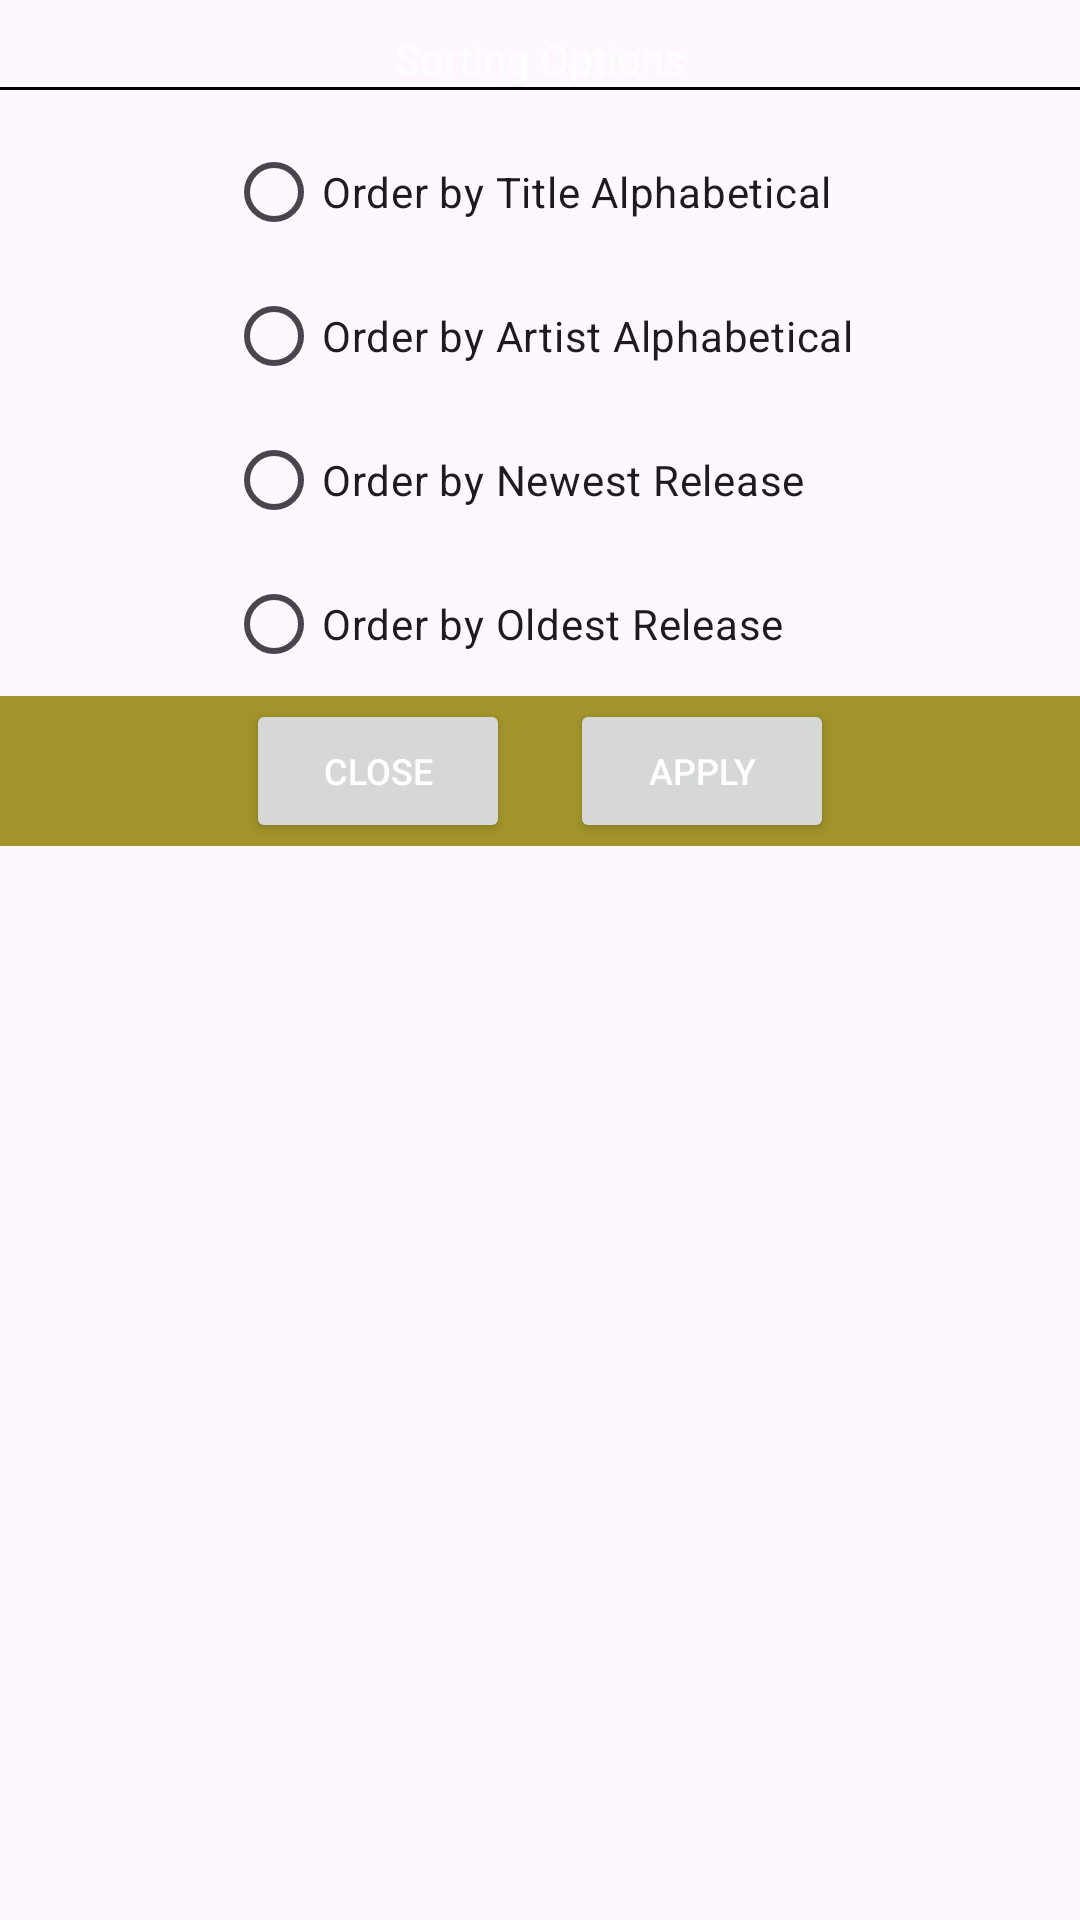

This screen was rendered from an Android layout file. Write that file and the resources it references.
<!-- AndroidManifest.xml: application theme Base.Theme.TacomaMusicPlayer -->
<!-- res/layout/view_custom_sorting_prompt.xml -->
<?xml version="1.0" encoding="utf-8"?>
<androidx.constraintlayout.widget.ConstraintLayout xmlns:android="http://schemas.android.com/apk/res/android"
    android:layout_width="match_parent"
    android:layout_height="match_parent"
    xmlns:app="http://schemas.android.com/apk/res-auto">

    <TextView
        android:id="@+id/sorting_title"
        android:layout_width="match_parent"
        android:layout_height="wrap_content"
        android:textAlignment="center"
        android:text="Sorting Options"
        android:layout_margin="10dp"
        app:layout_constraintStart_toStartOf="parent"
        app:layout_constraintEnd_toEndOf="parent"
        app:layout_constraintTop_toTopOf="parent"
        />

    <View
        android:id="@+id/horizontal_line"
        android:layout_width="match_parent"
        android:layout_height="1dp"
        android:background="@color/black"
        app:layout_constraintStart_toStartOf="parent"
        app:layout_constraintEnd_toEndOf="parent"
        app:layout_constraintTop_toBottomOf="@id/sorting_title"
        />

    <RadioGroup
        android:id="@+id/sorting_options"
        android:layout_width="wrap_content"
        android:layout_height="wrap_content"
        app:layout_constraintStart_toStartOf="parent"
        app:layout_constraintEnd_toEndOf="parent"
        app:layout_constraintTop_toBottomOf="@id/horizontal_line"
        android:layout_marginTop="10dp"
        >

        <RadioButton
            android:id="@+id/order_by_alphabetical"
            android:layout_width="wrap_content"
            android:layout_height="wrap_content"
            android:text="Order by Title Alphabetical"/>

        <RadioButton
            android:id="@+id/order_by_artist_alphabetical"
            android:layout_width="wrap_content"
            android:layout_height="wrap_content"
            android:text="Order by Artist Alphabetical"/>

        <RadioButton
            android:id="@+id/order_by_newest_release"
            android:layout_width="wrap_content"
            android:layout_height="wrap_content"
            android:text="Order by Newest Release"/>

        <RadioButton
            android:id="@+id/order_by_oldest_release"
            android:layout_width="wrap_content"
            android:layout_height="wrap_content"
            android:text="Order by Oldest Release"/>

    </RadioGroup>

    <LinearLayout
        android:layout_width="match_parent"
        android:layout_height="50dp"
        android:orientation="horizontal"
        android:background="#A2942B"
        android:gravity="center"
        app:layout_constraintStart_toStartOf="parent"
        app:layout_constraintEnd_toEndOf="parent"
        app:layout_constraintTop_toBottomOf="@id/sorting_options"
        >

        <Button
            android:id="@+id/close_button"
            android:layout_width="wrap_content"
            android:layout_height="wrap_content"
            android:text="CLOSE"
            android:layout_marginRight="20dp"
            android:textSize="12dp"
            />

        <Button
            android:id="@+id/apply_button"
            android:layout_width="wrap_content"
            android:layout_height="wrap_content"
            android:text="APPLY"
            android:textSize="12dp"
            />

    </LinearLayout>

</androidx.constraintlayout.widget.ConstraintLayout>
<!-- resources referenced by this layout -->
<resources>
  <color name="black">#FF000000</color>
  <style name="Base.Theme.TacomaMusicPlayer" parent="Theme.Material3.DayNight.NoActionBar">
          
          <item name="colorPrimary">#6CBCE0</item>
          <item name="colorPrimaryVariant">#326273</item>
          <item name="colorOnPrimary">#FFFFFF</item>
          <item name="colorSecondary">#E39774</item>
          <item name="colorSecondaryVariant">#E39774</item>
          <item name="colorOnSecondary">#EEEEEE</item>
  
          <item name="android:navigationBarColor">@color/primary</item>
          <item name="android:statusBarColor">@color/primary</item>
  
          <item name="materialCardViewStyle">@style/Widget.MyApp.CardView</item>
  
          <item name="android:textColor">@color/white</item>
          <item name="popupMenuStyle">@style/PopupMenuBlack</item>
      </style>
  <color name="primary">#FF000000</color>
  <style name="Widget.MyApp.CardView" parent="Widget.MaterialComponents.CardView">
          <item name="cardBackgroundColor">#141118</item>
          <item name="cardElevation">4dp</item>
          <item name="cardCornerRadius">10dp</item>
          <item name="strokeColor">#48454C</item>
          <item name="strokeWidth">1dp</item>
      </style>
  <color name="white">#FFFFFFFF</color>
  <style name="PopupMenuBlack" parent="Widget.AppCompat.PopupMenu">
          <item name="android:popupBackground">#000000</item>
          <item name="android:textColor">@color/white</item>
      </style>
</resources>
